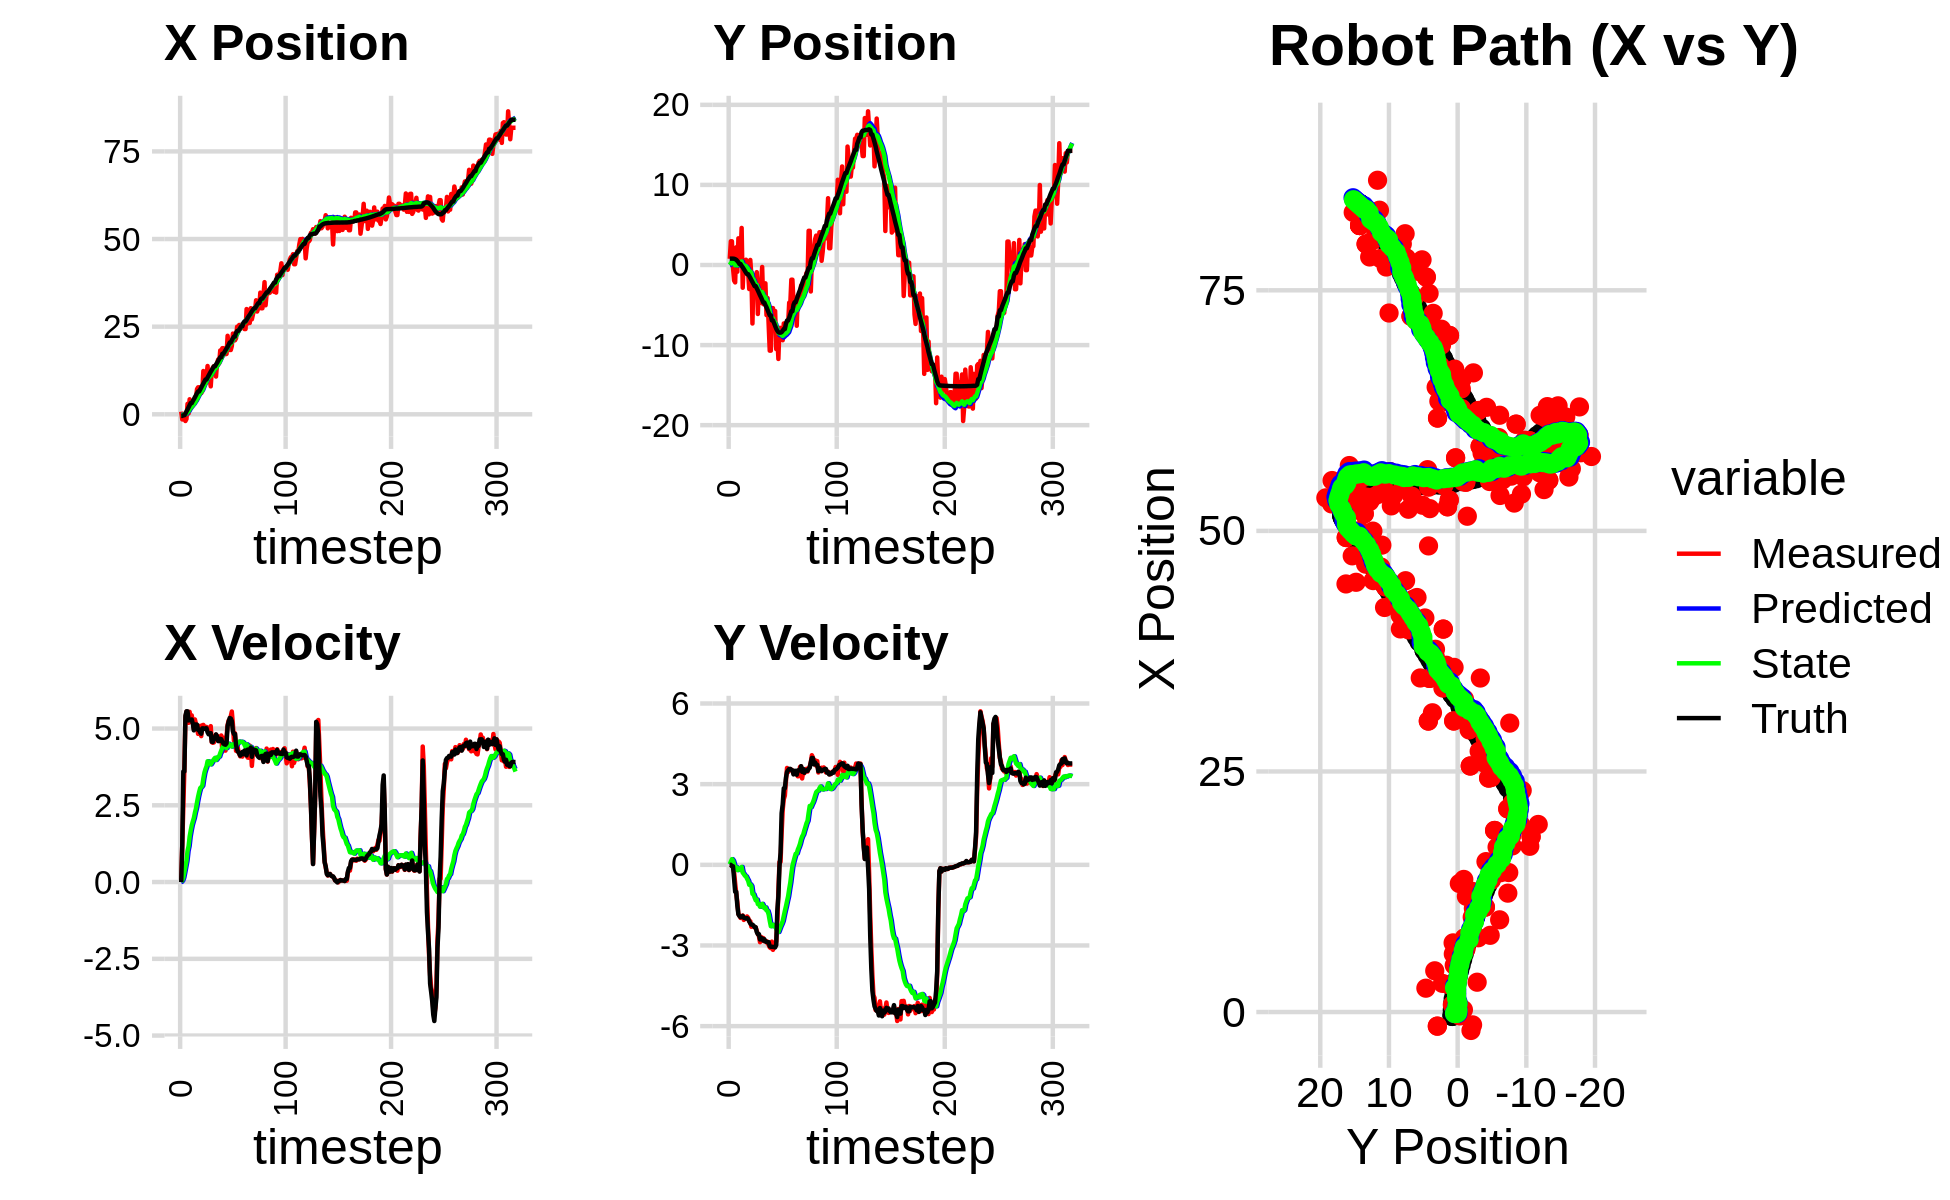

The file beside this chart, header and first rows:
-2.463605016741614140e+00, -7.017526033059716672e-01, 0.000000000000000000e+00, 0.000000000000000000e+00, 0.000000000000000000e+00, 0.000000000000000000e+00, 0.000000000000000000e+00, 0.000000000000000000e+00, -1.481171832962687729e-01, -5.056275500637295861e-02, 0.000000000000000000e+00, 0.000000000000000000e+00, -4.586649838007239577e-01, 7.936527141734197599e-01, 0.000000000000000000e+00, 0.000000000000000000e+00, 0.000000000000000000e+00, -4.486554098548367620e-05
7.551160158165304281e-01, 7.732986756711447418e-01, 0.000000000000000000e+00, -0.000000000000000000e+00, -1.481171832962687729e-01, -5.056275500637295861e-02, 0.000000000000000000e+00, 0.000000000000000000e+00, -9.657869092529397514e-02, 8.897433472239771324e-03, 1.028068831221664627e-02, 1.984269848778168199e-02, -4.586649838007239577e-01, 7.936527141734197599e-01, 0.000000000000000000e+00, 0.000000000000000000e+00, 0.000000000000000000e+00, 1.036813046084716916e-04
-1.464258879510482059e+00, 2.957958555331120287e+00, 1.209999947164939416e+00, 4.692297083730928120e-04, -9.555062209407230722e-02, 1.088170332101793918e-02, 1.028068831221664627e-02, 1.984269848778168199e-02, -1.494580737875515764e-01, 2.311624375393858954e-01, 5.299680850911774738e-02, 1.175642565889013641e-01, -4.553728999755665696e-01, 7.936528694564467523e-01, 1.199999999999999956e+00, 0.000000000000000000e+00, 1.200000047683715820e+00, -3.877931449096649885e-04
-1.464258879510482059e+00, 2.957958555331120287e+00, 2.429868444784693882e+00, -2.529160887764774976e-02, -1.441583929366397898e-01, 2.429188631982760471e-01, 5.299680850911774738e-02, 1.175642565889013641e-01, -1.583778884659110542e-01, 4.481614023890730936e-01, 1.492271559645149959e-01, 2.103230568319110205e-01, -2.676325742872921465e-01, 7.930110963522059020e-01, 3.600000000000000089e+00, -5.299999999999999850e-02, 3.599999904632568359e+00, 1.040825713425874710e-02
-4.020327331385541991e-01, -3.523802481787851049e-01, 3.672801147684432443e+00, -3.822883922460310058e-02, -1.434551728694595518e-01, 4.691937080722641817e-01, 1.492271559645149959e-01, 2.103230568319110205e-01, -4.858728214020528735e-02, 3.913287166641530312e-01, 3.247867875057361964e-01, 1.553891501597277069e-01, -2.676325742872921465e-01, 7.930110963522059020e-01, 3.600000000000000089e+00, -5.299999999999999850e-02, 3.599999904632568359e+00, 1.040825713425874710e-02
-1.915269464229798713e+00, -1.942979694082718423e+00, 5.346242379226459285e+00, -2.688925039666208439e-01, -1.610860338963166632e-02, 4.068676316801257964e-01, 3.247867875057361964e-01, 1.553891501597277069e-01, 3.931811777203956387e-02, 1.923310484417900534e-01, 5.090219162432612077e-01, 2.200750644853574634e-02, 2.079266607163698100e-01, 7.806671852773134912e-01, 5.416999999999999815e+00, -5.230000000000000204e-01, 5.442999839782714844e+00, 5.025326088070869446e-02
-1.334071725863020141e+00, -2.173599277986948852e+00, 5.550683695915184401e+00, -6.867013779590785960e-01, 9.022030939636568880e-02, 1.945317990866436419e-01, 5.090219162432612077e-01, 2.200750644853574634e-02, 1.860931601873268004e-01, -3.929636129551056234e-02, 6.946404082360864152e-01, -1.294769038929287075e-01, 8.367680609813248349e-01, 7.312020914840827723e-01, 5.560999999999999943e+00, -1.002999999999999892e+00, 5.651000022888183594e+00, 1.230893060564994812e-01
2.977807312659258798e+00, 2.205476252670651061e+00, 5.490628889909944910e+00, -1.065196070156018360e+00, 2.555572010109354308e-01, -5.224405168480343586e-02, 6.946404082360864152e-01, -1.294769038929287075e-01, 6.284158617580786199e-01, 9.564797762073810883e-02, 1.012844513927144252e+00, -8.437093768245566838e-02, 1.359724909175620722e+00, 6.517812894328685047e-01, 5.560999999999999943e+00, -1.002999999999999892e+00, 5.651000022888183594e+00, 1.916221976280212402e-01
2.394511993747820422e-01, -8.397846979075169749e-01, 5.185550680905542720e+00, -1.383746451243146991e+00, 7.297003131507930895e-01, 8.721088385249253783e-02, 1.012844513927144252e+00, -8.437093768245566838e-02, 8.646427601373689598e-01, -5.505586229237169338e-02, 1.171285829517569432e+00, -1.971261693785296143e-01, 1.986510187531220106e+00, 5.106313665727305606e-01, 5.262999999999999901e+00, -1.516000000000000014e+00, 5.477000236511230469e+00, 2.607703506946563721e-01
4.285046845312551866e+00, 3.333181394862152924e+00, 5.542944344578752514e+00, -1.829299249981999553e+00, 9.817713430891259474e-01, -7.476847923022465758e-02, 1.171285829517569432e+00, -1.971261693785296143e-01, 1.396349396782155861e+00, 1.452438467689508572e-01, 1.479504715718360508e+00, -1.298413676754003321e-01, 2.592093377739325355e+00, 3.332181117245495705e-01, 5.291999999999999815e+00, -1.840999999999999970e+00, 5.603000164031982422e+00, 3.187683224678039551e-01
2.860813349628275937e+00, 1.297838820611110444e+00, 5.209743407564187301e+00, -1.895919638839863142e+00, 1.544299868353991911e+00, 1.322597100014108185e-01, 1.479504715718360508e+00, -1.298413676754003321e-01, 1.794230499407702739e+00, 1.523207138681033634e-01, 1.675903151603605590e+00, -1.635839821742186007e-01, 3.197848230441393547e+00, 1.219566003979858093e-01, 5.267999999999999794e+00, -1.907000000000000028e+00, 5.603000164031982422e+00, 3.490197658538818359e-01
2.860813349628275937e+00, 1.297838820611110444e+00, 5.428695274079592181e+00, -1.975600174177645885e+00, 1.961820814568063343e+00, 1.359623156506815089e-01, 1.675903151603605590e+00, -1.635839821742186007e-01, 2.183591899835193750e+00, 1.553046576404680801e-01, 1.849666061401151751e+00, -1.954538211442809481e-01, 3.197848230441393547e+00, 1.219566003979858093e-01, 5.294999999999999929e+00, -1.947999999999999954e+00, 5.642000198364257812e+00, 3.490197658538818359e-01
2.478279500622178055e+00, 4.624937071475041961e+00, 5.225433826844287921e+00, -1.951647019133632588e+00, 2.368558505975308925e+00, 1.357592755260399742e-01, 1.849666061401151751e+00, -1.954538211442809481e-01, 2.516458879523435943e+00, 4.529613690774059176e-01, 1.972307524661943701e+00, -7.909967150496573229e-02, 3.804098993598913125e+00, -1.014771320306755292e-01, 5.155000000000000249e+00, -1.937999999999999945e+00, 5.506999969482421875e+00, 3.574461340904235840e-01
3.099738031744778244e+00, -2.839639053515991218e+00, 4.975627968792593947e+00, -1.885780573572946484e+00, 2.713689631989630424e+00, 4.450514019269093402e-01, 1.972307524661943701e+00, -7.909967150496573229e-02, 2.865939436764370463e+00, 7.450918149033691762e-02, 2.088163717100629313e+00, -2.921922528924795759e-01, 4.293562799169960975e+00, -2.854291066917289399e-01, 4.940000000000000391e+00, -1.897000000000000020e+00, 5.291999816894531250e+00, 3.622759878635406494e-01
4.863211570603025891e+00, 4.955842639778614833e-01, 5.296143035422941736e+00, -2.049855805131293618e+00, 3.074755808474433305e+00, 4.528995620108895725e-02, 2.088163717100629313e+00, -2.921922528924795759e-01, 3.339425183020470200e+00, 8.467074884311379113e-03, 2.261131022419669456e+00, -3.428523564857316464e-01, 4.861483484469705907e+00, -5.030776120795377171e-01, 5.129999999999999893e+00, -1.971000000000000085e+00, 5.494999885559082031e+00, 3.692902922630310059e-01
4.838180869874750378e+00, -5.388473083830191274e-02, 5.148000039825317842e+00, -1.975421706082736373e+00, 3.565538285262437324e+00, -2.581816076426178552e-02, 2.261131022419669456e+00, -3.428523564857316464e-01, 3.777526185127291214e+00, -9.845725966186175127e-02, 2.399304604807554142e+00, -4.061609659306672504e-01, 5.441132456021828823e+00, -7.262599335233829168e-01, 5.133000000000000007e+00, -1.981999999999999984e+00, 5.501999855041503906e+00, 3.663988709449768066e-01
7.186469107955311131e+00, 6.600011731730824893e-01, 5.033949445478554274e+00, -1.965341415040791295e+00, 4.017456645608046273e+00, -1.390733562549284763e-01, 2.399304604807554142e+00, -4.061609659306672504e-01, 4.361265186422016882e+00, -1.343626013401919006e-01, 2.598555082960908535e+00, -4.310840556189123873e-01, 6.030375391086413295e+00, -9.536640510837375295e-01, 5.126000000000000334e+00, -2.000000000000000000e+00, 5.501999855041503906e+00, 3.722183108329772949e-01
7.700030952621664149e+00, -1.000978053101207577e+00, 4.824973414304733588e+00, -1.920124706167758655e+00, 4.621120694718107380e+00, -1.774710069020831449e-01, 2.598555082960908535e+00, -4.310840556189123873e-01, 4.941082225469991762e+00, -3.125765194447706063e-01, 2.778378989602190430e+00, -5.174439544144743275e-01, 6.513144403538097649e+00, -1.143496499512311360e+00, 4.956999999999999851e+00, -1.981000000000000094e+00, 5.337999820709228516e+00, 3.787426352500915527e-01
7.700030952621664149e+00, -1.000978053101207577e+00, 4.951335278204045842e+00, -1.970411104859851603e+00, 5.218920124430210805e+00, -3.643209148862180391e-01, 2.778378989602190430e+00, -5.174439544144743275e-01, 5.490596721256098434e+00, -4.805776798052233678e-01, 2.930777561122019037e+00, -5.933699091787593138e-01, 6.513144403538097649e+00, -1.143496499512311360e+00, 4.945000000000000284e+00, -2.012000000000000011e+00, 5.337999820709228516e+00, 3.787426352500915527e-01
7.719752758902796330e+00, -3.002286062298108238e+00, 5.087529853614126019e+00, -2.102870953857975511e+00, 5.783674477368299982e+00, -5.399146707230992881e-01, 2.930777561122019037e+00, -5.933699091787593138e-01, 6.012393790749485767e+00, -8.190847664643626791e-01, 3.059590397290585351e+00, -7.416842633169020704e-01, 7.082203775261568524e+00, -1.373119936328401680e+00, 4.871000000000000441e+00, -2.096999999999999975e+00, 5.302999973297119141e+00, 3.919517695903778076e-01
6.036445528259388738e+00, 6.312722111803653613e-01, 4.752861784340809415e+00, -2.097219979523949451e+00, 6.318352830478544568e+00, -8.932531927960528639e-01, 3.059590397290585351e+00, -7.416842633169020704e-01, 6.360903747907990180e+00, -8.132966728873082252e-01, 3.093259827910827653e+00, -7.273571792244100109e-01, 7.642119317735956763e+00, -1.610351428818191044e+00, 4.831000000000000405e+00, -2.180000000000000160e+00, 5.300000190734863281e+00, 4.155571162700653076e-01
6.568195729983155928e+00, -1.221162305732960585e+00, 5.106275294028006506e+00, -2.303987689088438096e+00, 6.670229730699072768e+00, -8.860323908097492707e-01, 3.093259827910827653e+00, -7.273571792244100109e-01, 6.737444082408262425e+00, -9.785356036903954946e-01, 3.140361037888145912e+00, -7.918659508213802267e-01, 8.218069940477278124e+00, -1.868303404461451045e+00, 5.006000000000000227e+00, -2.225000000000000089e+00, 5.478000164031982422e+00, 4.238573014736175537e-01
1.235424056620554012e+01, -7.304598436618634949e+00, 5.118002129622280627e+00, -2.270430563765367005e+00, 7.051480186197077060e+00, -1.057722198772533595e+00, 3.140361037888145912e+00, -7.918659508213802267e-01, 7.523637320676580309e+00, -1.666739503549146573e+00, 3.376685911541891461e+00, -1.079137509321286714e+00, 8.782671838844695600e+00, -2.120685683317242720e+00, 5.006000000000000227e+00, -2.225000000000000089e+00, 5.478000164031982422e+00, 4.175328016281127930e-01
1.202367487533141777e+01, -1.274184212902028657e+00, 5.063605348535722861e+00, -2.284277559125105661e+00, 7.861305911830769766e+00, -1.774653254481275200e+00, 3.376685911541891461e+00, -1.079137509321286714e+00, 8.235611538527189524e+00, -1.777855414643946697e+00, 3.562800022927930854e+00, -1.098263784617208971e+00, 9.348641306172815746e+00, -2.373294935491481183e+00, 4.985999999999999766e+00, -2.259999999999999787e+00, 5.473999977111816406e+00, 4.237822890281677246e-01
1.090721020051005752e+01, -4.036164865903732135e+00, 5.053584078688931669e+00, -2.327957345597228667e+00, 8.591891540819982964e+00, -1.887681793105667527e+00, 3.562800022927930854e+00, -1.098263784617208971e+00, 8.819217969508049038e+00, -2.124514630687694527e+00, 3.677904803768527131e+00, -1.218059329117761491e+00, 9.918591409486440469e+00, -2.633135662588637960e+00, 5.006999999999999673e+00, -2.322999999999999954e+00, 5.519999980926513672e+00, 4.316789805889129639e-01
1.090721020051005752e+01, -4.036164865903732135e+00, 5.051767248153622880e+00, -2.327120414040432461e+00, 9.187008449884901395e+00, -2.246320563599470521e+00, 3.677904803768527131e+00, -1.218059329117761491e+00, 9.364673210888119215e+00, -2.446466307197437295e+00, 3.768404165574288367e+00, -1.319714848779074412e+00, 9.918591409486440469e+00, -2.633135662588637960e+00, 5.006999999999999673e+00, -2.322999999999999954e+00, 5.519999980926513672e+00, 4.316789805889129639e-01
1.378103986361085376e+01, -8.938575838955734598e-01, 5.025110239268317791e+00, -2.455588597015031738e+00, 9.741513627445547385e+00, -2.578437792075344959e+00, 3.768404165574288367e+00, -1.319714848779074412e+00, 1.008777775157887824e+01, -2.474165264361035454e+00, 3.933721804715482495e+00, -1.291450229573082753e+00, 1.049062433781658932e+01, -2.902606592697708265e+00, 4.876999999999999780e+00, -2.500000000000000000e+00, 5.480000019073486328e+00, 4.545374512672424316e-01
9.583111553856278775e+00, -6.115366802440102667e+00, 4.924076409989670999e+00, -2.573443237047819299e+00, 1.048114993205042644e+01, -2.603310287318343796e+00, 3.933721804715482495e+00, -1.291450229573082753e+00, 1.044855432045451060e+01, -2.960351620673663753e+00, 3.925548644017807121e+00, -1.461196104722819245e+00, 1.104917994135254311e+01, -3.184007273344338529e+00, 4.812000000000000277e+00, -2.579000000000000181e+00, 5.460000038146972656e+00, 4.815829992294311523e-01
9.851922184189374931e+00, -2.123226271509552898e+00, 4.882134090708255769e+00, -2.652151071501811952e+00, 1.084110918485629149e+01, -3.106471231145945477e+00, 3.925548644017807121e+00, -1.461196104722819245e+00, 1.080037533776561709e+01, -3.065542196577040190e+00, 3.913526360156417194e+00, -1.460604801835896804e+00, 1.160398951139467272e+01, -3.478524074618731365e+00, 4.812000000000000277e+00, -2.579000000000000181e+00, 5.460000038146972656e+00, 4.976353049278259277e-01
7.973461538182879949e+00, -4.737477407463472012e+00, 5.077206600396671377e+00, -2.877649863371525285e+00, 1.119172797378125850e+01, -3.211602676760629826e+00, 3.913526360156417194e+00, -1.460604801835896804e+00, 1.099218239714398848e+01, -3.398850135703427533e+00, 3.832317280274113447e+00, -1.559394078842439857e+00, 1.215739718092327593e+01, -3.784070835048829018e+00, 4.850999999999999979e+00, -2.775999999999999801e+00, 5.589000225067138672e+00, 5.156334042549133301e-01
1.253941103827542669e+01, -2.148853884654914559e+00, 4.553484308378980217e+00, -2.682723250820408634e+00, 1.137541412517139960e+01, -3.554789543587671297e+00, 3.832317280274113447e+00, -1.559394078842439857e+00, 1.148624367801881618e+01, -3.474051770382577509e+00, 3.885828876939111165e+00, -1.541037138934413520e+00, 1.262008753397157612e+01, -4.050855027168656086e+00, 4.570000000000000284e+00, -2.722999999999999865e+00, 5.320000171661376953e+00, 5.324095487594604492e-01
1.335713133161804222e+01, -2.449520688328815921e-01, 4.534619973111944979e+00, -2.720324765371390008e+00, 1.187482656571272699e+01, -3.628155484276018861e+00, 3.885828876939111165e+00, -1.541037138934413520e+00, 1.200646566966423734e+01, -3.376486617595959583e+00, 3.947744698746340930e+00, -1.451720102513606836e+00, 1.314889422067546221e+01, -4.365856991815372901e+00, 4.562000000000000277e+00, -2.736000000000000210e+00, 5.320000171661376953e+00, 5.403469800949096680e-01
1.371596691165411386e+01, -4.887218357320610274e+00, 4.546176080188639723e+00, -2.722440409622155055e+00, 1.240124013953887072e+01, -3.521658627847320311e+00, 3.947744698746340930e+00, -1.451720102513606836e+00, 1.251846428125886845e+01, -3.688588908337225192e+00, 4.002745256767180848e+00, -1.539176397148621867e+00, 1.368914881337135725e+01, -4.689996109982869754e+00, 4.705000000000000071e+00, -2.819999999999999840e+00, 5.486000061035156250e+00, 5.395674705505371094e-01
1.371596691165411386e+01, -4.887218357320610274e+00, 4.752079728137232451e+00, -2.845744127246880861e+00, 1.291873880693558618e+01, -3.842506548052087467e+00, 4.002745256767180848e+00, -1.539176397148621867e+00, 1.300248003256485951e+01, -3.982544189501556531e+00, 4.043851281430469236e+00, -1.615703681367615330e+00, 1.368914881337135725e+01, -4.689996109982869754e+00, 4.666000000000000369e+00, -2.767999999999999794e+00, 5.425000190734863281e+00, 5.395674705505371094e-01
1.077191582338732267e+01, -2.287178621767012476e+00, 4.799085155061630914e+00, -2.843038241123186260e+00, 1.340686516070790724e+01, -4.144114557638317820e+00, 4.043851281430469236e+00, -1.615703681367615330e+00, 1.323756226161006389e+01, -4.027618031214902139e+00, 3.974987234184908402e+00, -1.583906390905160722e+00, 1.422672167436018853e+01, -5.010446892638736216e+00, 4.809000000000000163e+00, -2.847999999999999865e+00, 5.589000225067138672e+00, 5.348218083381652832e-01
1.447850321202232848e+01, -6.255824313106879586e+00, 4.758066015034612128e+00, -2.837676404015121445e+00, 1.363506098502855401e+01, -4.186008670305418455e+00, 3.974987234184908402e+00, -1.583906390905160722e+00, 1.372286047304332435e+01, -4.413269748354502475e+00, 4.017749404202874075e+00, -1.695824241821003220e+00, 1.468158426860841281e+01, -5.280144557965612329e+00, 4.746000000000000441e+00, -2.871999999999999886e+00, 5.546999931335449219e+00, 5.377629399299621582e-01
1.563137203403785591e+01, -4.124947534132104465e+00, 4.740021067005175226e+00, -2.919535632163413386e+00, 1.412463541346361140e+01, -4.582852172536602708e+00, 4.017749404202874075e+00, -1.695824241821003220e+00, 1.425899383811443499e+01, -4.588253236520563938e+00, 4.080093581929283175e+00, -1.714798881688996302e+00, 1.522935000058855159e+01, -5.610978947117671645e+00, 4.591000000000000192e+00, -2.874000000000000110e+00, 5.415999889373779297e+00, 5.520526766777038574e-01
1.449417248321257468e+01, -7.439450250716190816e+00, 4.706112265974873310e+00, -2.973885566588859053e+00, 1.466700319630736260e+01, -4.759733124689463857e+00, 4.080093581929283175e+00, -1.714798881688996302e+00, 1.467468705765918990e+01, -5.040102620866429461e+00, 4.087187242568491641e+00, -1.848621265527837343e+00, 1.576125040630476626e+01, -5.942842350304554877e+00, 4.591000000000000192e+00, -2.874000000000000110e+00, 5.415999889373779297e+00, 5.635598897933959961e-01
1.821164992459462439e+01, -1.069596992529058888e+01, 4.728252936220907365e+00, -3.070939318866776624e+00, 1.508340578191603853e+01, -5.224964747419213573e+00, 4.087187242568491641e+00, -1.848621265527837343e+00, 1.533355357165151922e+01, -5.747273894971443475e+00, 4.198422977085416008e+00, -2.082383117981977172e+00, 1.629015246000977868e+01, -6.280444012592733216e+00, 4.666000000000000369e+00, -3.028000000000000025e+00, 5.561999797821044922e+00, 5.760145783424377441e-01
1.821164992459462439e+01, -1.069596992529058888e+01, 4.773539418852953631e+00, -3.100352305440012390e+00, 1.575339586936006064e+01, -5.955512206769641104e+00, 4.198422977085416008e+00, -2.082383117981977172e+00, 1.595201499678754509e+01, -6.406400208112409622e+00, 4.286957645016538088e+00, -2.283518417483831442e+00, 1.629015246000977868e+01, -6.280444012592733216e+00, 4.652999999999999581e+00, -3.048000000000000043e+00, 5.561999797821044922e+00, 5.760145783424377441e-01
1.886989858712599499e+01, -5.382778391970163057e+00, 4.247595543034431209e+00, -2.856937639009725416e+00, 1.638071076128919756e+01, -6.634752049860792589e+00, 4.286957645016538088e+00, -2.283518417483831442e+00, 1.656156790180385840e+01, -6.546756296727228808e+00, 4.364045225988174792e+00, -2.254795159233745405e+00, 1.725584498044823789e+01, -6.916506633983741992e+00, 4.565999999999999837e+00, -3.047000000000000153e+00, 5.488999843597412109e+00, 5.920998454093933105e-01
1.886989858712599499e+01, -5.382778391970163057e+00, 4.701479991056768171e+00, -3.162220839865004240e+00, 1.699797242440267553e+01, -6.772235812650603037e+00, 4.364045225988174792e+00, -2.254795159233745405e+00, 1.714563751709331640e+01, -6.684560750343554680e+00, 4.429098640718554414e+00, -2.230760690886078645e+00, 1.725584498044823789e+01, -6.916506633983741992e+00, 4.508000000000000007e+00, -3.051000000000000156e+00, 5.442999839782714844e+00, 5.920998454093933105e-01
1.726375806321982154e+01, -7.955112026475924303e+00, 4.494987483599949485e+00, -3.048089737824264844e+00, 1.758854738116517069e+01, -6.907636819432162234e+00, 4.429098640718554414e+00, -2.230760690886078645e+00, 1.756693586595804746e+01, -7.028985170818113026e+00, 4.420281217165127785e+00, -2.292184496509053204e+00, 1.775924006048214920e+01, -7.256597386142360051e+00, 4.483999999999999986e+00, -3.056000000000000050e+00, 5.426000118255615234e+00, 5.958821773529052734e-01
1.714132609920621064e+01, -5.741886721143084849e+00, 4.280231472780050339e+00, -2.931717011792235983e+00, 1.800896398767455864e+01, -7.258203620469018347e+00, 4.420281217165127785e+00, -2.292184496509053204e+00, 1.794117186814938947e+01, -7.149614197952842254e+00, 4.390583801365970373e+00, -2.255861195883595016e+00, 1.827512064518765911e+01, -7.607492313347418822e+00, 4.472999999999999865e+00, -3.071000000000000174e+00, 5.426000118255615234e+00, 6.005493402481079102e-01
1.722343745846797347e+01, -1.050143919995334763e+01, 4.746934446119346340e+00, -2.860135544813326991e+00, 1.838023024828598651e+01, -7.375200317541201755e+00, 4.390583801365970373e+00, -2.255861195883595016e+00, 1.830722831115429727e+01, -7.669734180255705525e+00, 4.361667760768188629e+00, -2.386105382382346818e+00, 1.879154291732900006e+01, -7.954480991192998118e+00, 4.522000000000000242e+00, -2.983999999999999986e+00, 5.418000221252441406e+00, 5.422723293304443359e-01
2.239821305879906532e+01, -8.899213479601590038e+00, 5.117767889891124966e+00, -2.116104205431242224e+00, 1.874339508723111436e+01, -7.908344718493940384e+00, 4.361667760768188629e+00, -2.386105382382346818e+00, 1.903381395637356022e+01, -7.984733032162107058e+00, 4.489566355445468560e+00, -2.414083411398137535e+00, 1.925460138919313735e+01, -8.198861943286960496e+00, 5.078999999999999737e+00, -1.711999999999999966e+00, 5.360000133514404297e+00, 3.920743763446807861e-01
1.949349704348549039e+01, -1.173099790611340509e+01, 5.261628873610882273e+00, -1.000998014134771408e+00, 1.948277059191810778e+01, -8.226141373301921078e+00, 4.489566355445468560e+00, -2.414083411398137535e+00, 1.950807616496154395e+01, -8.479508053754718944e+00, 4.504914018243256102e+00, -2.499837268365084242e+00, 1.984206858260873574e+01, -8.385848866479012287e+00, 5.227999999999999758e+00, -1.183000000000000052e+00, 5.360000133514404297e+00, 1.879982948303222656e-01
1.834302535626316910e+01, -7.851670728495278695e+00, 5.240983112572489055e+00, 1.032525716324748793e-01, 1.995856756678587018e+01, -8.729491780591226657e+00, 4.504914018243256102e+00, -2.499837268365084242e+00, 1.986430375100818324e+01, -8.557525547135252708e+00, 4.469314704958422091e+00, -2.393322095502850466e+00, 2.047573938966256080e+01, -8.449789867192654569e+00, 5.342999999999999972e+00, -6.700000000000000400e-02, 5.343999862670898438e+00, -1.969844475388526917e-02
1.834302535626316910e+01, -7.851670728495278695e+00, 5.400951918719906431e+00, 1.064041159631701899e-01, 2.031123522150402394e+01, -8.796857756685538376e+00, 4.469314704958422091e+00, -2.393322095502850466e+00, 2.019752953168510956e+01, -8.622855797689801705e+00, 4.426661086639671616e+00, -2.287384235566329860e+00, 2.047573938966256080e+01, -8.449789867192654569e+00, 5.325000000000000178e+00, 4.470000000000000084e-01, 5.343999862670898438e+00, -1.969844475388526917e-02
1.946766975471591365e+01, -9.185064778845221767e+00, 5.553710541277617985e+00, 1.167016018974289970e+00, 2.064019564034907717e+01, -8.851594221246434913e+00, 4.426661086639671616e+00, -2.287384235566329860e+00, 2.059057390603686599e+01, -8.753947629660238761e+00, 4.412350192911488556e+00, -2.200119310007398798e+00, 2.108839598259379500e+01, -8.388676510874979897e+00, 5.245000000000000107e+00, 1.921999999999999931e+00, 5.585999965667724609e+00, -2.071192562580108643e-01
2.303037026540804533e+01, -9.396496758584767406e+00, 5.147236572663450360e+00, 2.043379761101753456e+00, 2.103180892532801494e+01, -8.973959560660977886e+00, 4.412350192911488556e+00, -2.200119310007398798e+00, 2.120035057525279143e+01, -8.855166323463533828e+00, 4.488114852097291774e+00, -2.093411999156480796e+00, 2.169580259913391274e+01, -8.213562832020997462e+00, 4.908000000000000362e+00, 2.246999999999999886e+00, 5.397999763488769531e+00, -3.779052197933197021e-01
2.111178889852988050e+01, -7.298085615426610495e+00, 4.599233233439733226e+00, 2.441290716055878107e+00, 2.164916206046251901e+01, -9.064507523379182530e+00, 4.488114852097291774e+00, -2.093411999156480796e+00, 2.161361313532012929e+01, -8.744497543813750440e+00, 4.473725504037759038e+00, -1.899496607909128221e+00, 2.217253008443412909e+01, -7.997230396871669811e+00, 4.822000000000000064e+00, 2.846999999999999975e+00, 5.397999763488769531e+00, -4.879859387874603271e-01
2.111178889852988050e+01, -7.298085615426610495e+00, 4.846551521329195644e+00, 2.572568215910744804e+00, 2.206098568572390661e+01, -8.934447204604662574e+00, 4.473725504037759038e+00, -1.899496607909128221e+00, 2.200378067567285356e+01, -8.628092098777475627e+00, 4.451733505452681428e+00, -1.712095707387860877e+00, 2.217253008443412909e+01, -7.997230396871669811e+00, 4.822000000000000064e+00, 2.846999999999999975e+00, 5.599999904632568359e+00, -4.879859387874603271e-01
2.170805767145721177e+01, -7.939439283389290836e+00, 4.273238656695510507e+00, 3.102965329067203459e+00, 2.244895402621812153e+01, -8.799301669516260915e+00, 4.451733505452681428e+00, -1.712095707387860877e+00, 2.238950320077274014e+01, -8.548005924224195695e+00, 4.425513370816115177e+00, -1.542838138030740547e+00, 2.325307169525271433e+01, -7.319013462240272716e+00, 4.458000000000000185e+00, 3.237000000000000099e+00, 5.508999824523925781e+00, -6.280543804168701172e-01
2.498191812611890228e+01, -7.454427883566869362e+00, 4.502078337502259942e+00, 3.602505276536611678e+00, 2.283205453785435068e+01, -8.702289738027269905e+00, 4.425513370816115177e+00, -1.542838138030740547e+00, 2.299060604248938233e+01, -8.405141998742799103e+00, 4.493046715059431762e+00, -1.350140296372313253e+00, 2.375771418184167416e+01, -6.936745033215832024e+00, 4.314000000000000057e+00, 3.455000000000000071e+00, 5.526999950408935547e+00, -6.748550534248352051e-01
2.498191812611890228e+01, -7.454427883566869362e+00, 4.310783034541508130e+00, 3.449433231443075787e+00, 2.343991071399532444e+01, -8.540156028380030406e+00, 4.493046715059431762e+00, -1.350140296372313253e+00, 2.354613746281051689e+01, -8.269812657989264792e+00, 4.536893518448437135e+00, -1.173227156578209973e+00, 2.375771418184167416e+01, -6.936745033215832024e+00, 4.235999999999999766e+00, 3.516999999999999904e+00, 5.505000114440917969e+00, -6.748550534248352051e-01
2.548736396442217256e+01, -4.705461845266248666e+00, 4.169657150994410699e+00, 3.520341720403302066e+00, 2.399982681465536061e+01, -8.387135373647085501e+00, 4.536893518448437135e+00, -1.173227156578209973e+00, 2.409625682856049522e+01, -7.894722914534002101e+00, 4.575488434845804697e+00, -9.058842579097969860e-01, 2.416613855917167797e+01, -6.601734028837985768e+00, 4.193999999999999950e+00, 3.567000000000000171e+00, 5.505000114440917969e+00, -7.011616230010986328e-01
2.436239343868434659e+01, -4.898107991086917856e+00, 4.092836841359785538e+00, 3.554704999204152838e+00, 2.455380567204507614e+01, -7.985311340324981799e+00, 4.575488434845804697e+00, -9.058842579097969860e-01, 2.452471792982797538e+01, -7.553198200873170620e+00, 4.560312276625327677e+00, -6.666524233172134162e-01, 2.464889135930411967e+01, -6.188099727566888753e+00, 4.115999999999999659e+00, 3.568999999999999950e+00, 5.447999954223632812e+00, -7.151473164558410645e-01
2.556932505978016579e+01, -1.835358724388705509e+00, 4.133613019358502783e+00, 3.542651107940221866e+00, 2.498074915749050717e+01, -7.619863443204891951e+00, 4.560312276625327677e+00, -6.666524233172134162e-01, 2.501003935698695813e+01, -6.962183811652994159e+00, 4.570154744790359658e+00, -3.375177704689397151e-01, 2.512545862753792747e+01, -5.774275647144380130e+00, 4.149000000000000021e+00, 3.531000000000000139e+00, 5.447999954223632812e+00, -7.085641026496887207e-01
2.556932505978016579e+01, -1.835358724388705509e+00, 4.086536755136395804e+00, 3.502305100991072173e+00, 2.546705483146599391e+01, -6.995935588699888186e+00, 4.570154744790359658e+00, -3.375177704689397151e-01, 2.545926170973179836e+01, -6.406111851451022687e+00, 4.563977856482189566e+00, -4.146797594396023356e-02, 2.512545862753792747e+01, -5.774275647144380130e+00, 4.237000000000000099e+00, 3.516000000000000014e+00, 5.506000041961669922e+00, -7.085641026496887207e-01
2.527056053233085819e+01, -4.707835779831938794e+00, 4.221976116074054097e+00, 3.406691172497669839e+00, 2.591565949538001590e+01, -6.410258649045418977e+00, 4.563977856482189566e+00, -4.146797594396023356e-02, 2.585809217891090128e+01, -6.135795762075569648e+00, 4.537601249439712880e+00, 1.188121456118056418e-01, 2.609564390752489516e+01, -4.973472462733086630e+00, 4.163999999999999702e+00, 3.362000000000000099e+00, 5.350999832153320312e+00, -6.789310574531555176e-01
... 258 more rows
